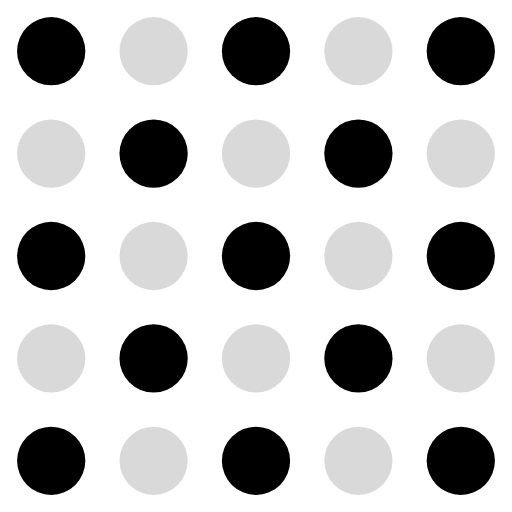
t = 0.00 s
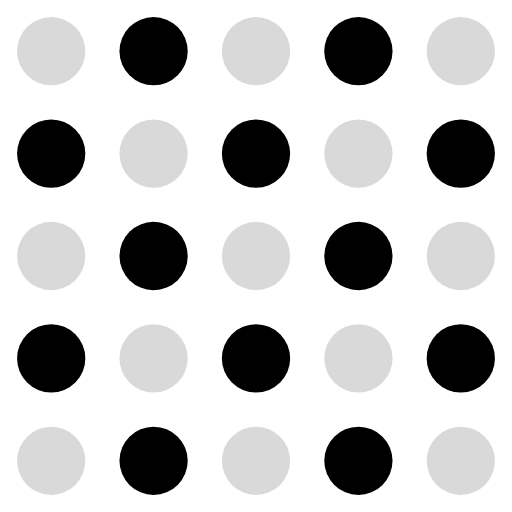
t = 0.11 s
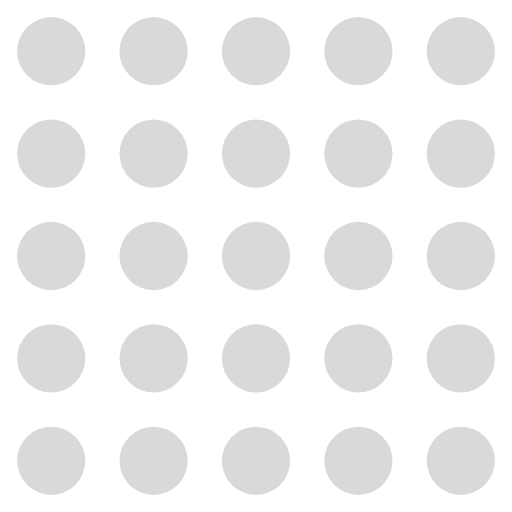
t = 0.21 s
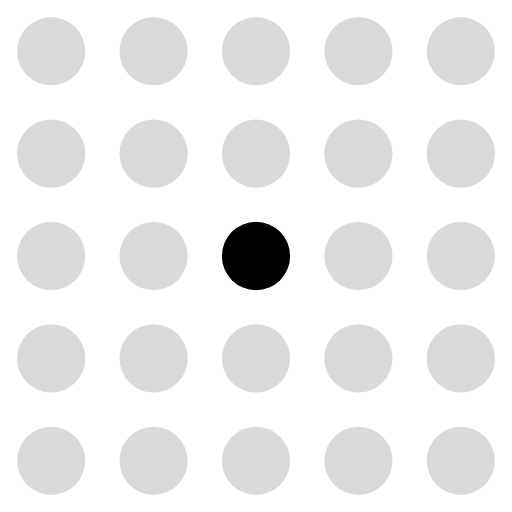
t = 0.32 s
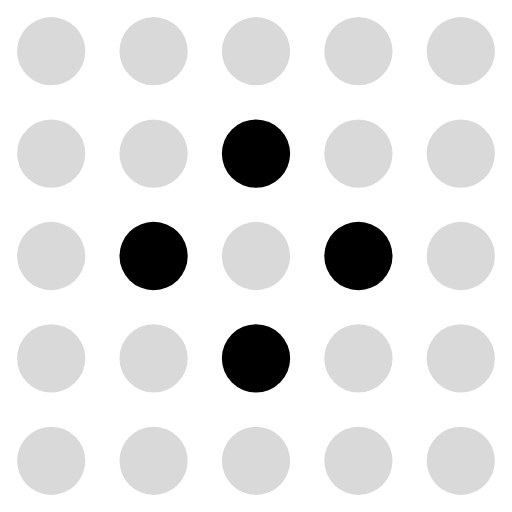
t = 0.42 s
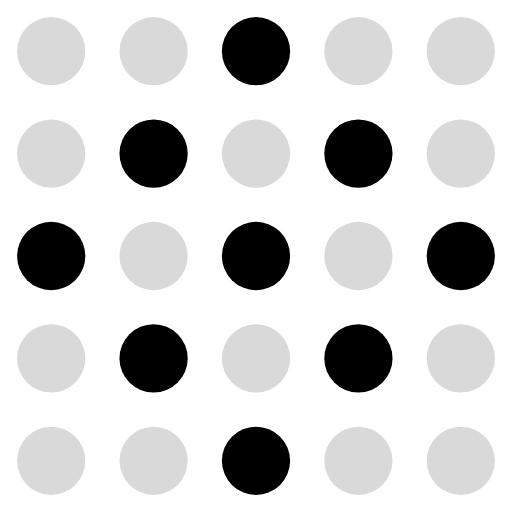
t = 0.53 s

The animated SVG that drew these frames (rendered in a browser with its animation timeline set to each time). Animation: 25 SMIL elements (animate=25); one cycle of 0.63 s, repeats indefinitely.

<svg xmlns="http://www.w3.org/2000/svg" viewBox="0 0 30 30" fill="currentColor"><circle cx="3" cy="3" r="2" fill="currentColor" fill-opacity="1"><animate attributeName="fill-opacity" values="1;0.15;0.15;0.15;0.15;0.15;0.15" dur="0.63s" calcMode="discrete" repeatCount="indefinite"/></circle><circle cx="9" cy="3" r="2" fill="currentColor" fill-opacity="0.15"><animate attributeName="fill-opacity" values="0.15;1;0.15;0.15;0.15;0.15;1" dur="0.63s" calcMode="discrete" repeatCount="indefinite"/></circle><circle cx="15" cy="3" r="2" fill="currentColor" fill-opacity="1"><animate attributeName="fill-opacity" values="1;0.15;0.15;0.15;0.15;1;0.15" dur="0.63s" calcMode="discrete" repeatCount="indefinite"/></circle><circle cx="21" cy="3" r="2" fill="currentColor" fill-opacity="0.15"><animate attributeName="fill-opacity" values="0.15;1;0.15;0.15;0.15;0.15;1" dur="0.63s" calcMode="discrete" repeatCount="indefinite"/></circle><circle cx="27" cy="3" r="2" fill="currentColor" fill-opacity="1"><animate attributeName="fill-opacity" values="1;0.15;0.15;0.15;0.15;0.15;0.15" dur="0.63s" calcMode="discrete" repeatCount="indefinite"/></circle><circle cx="3" cy="9" r="2" fill="currentColor" fill-opacity="0.15"><animate attributeName="fill-opacity" values="0.15;1;0.15;0.15;0.15;0.15;1" dur="0.63s" calcMode="discrete" repeatCount="indefinite"/></circle><circle cx="9" cy="9" r="2" fill="currentColor" fill-opacity="1"><animate attributeName="fill-opacity" values="1;0.15;0.15;0.15;0.15;1;0.15" dur="0.63s" calcMode="discrete" repeatCount="indefinite"/></circle><circle cx="15" cy="9" r="2" fill="currentColor" fill-opacity="0.15"><animate attributeName="fill-opacity" values="0.15;1;0.15;0.15;1;0.15;1" dur="0.63s" calcMode="discrete" repeatCount="indefinite"/></circle><circle cx="21" cy="9" r="2" fill="currentColor" fill-opacity="1"><animate attributeName="fill-opacity" values="1;0.15;0.15;0.15;0.15;1;0.15" dur="0.63s" calcMode="discrete" repeatCount="indefinite"/></circle><circle cx="27" cy="9" r="2" fill="currentColor" fill-opacity="0.15"><animate attributeName="fill-opacity" values="0.15;1;0.15;0.15;0.15;0.15;1" dur="0.63s" calcMode="discrete" repeatCount="indefinite"/></circle><circle cx="3" cy="15" r="2" fill="currentColor" fill-opacity="1"><animate attributeName="fill-opacity" values="1;0.15;0.15;0.15;0.15;1;0.15" dur="0.63s" calcMode="discrete" repeatCount="indefinite"/></circle><circle cx="9" cy="15" r="2" fill="currentColor" fill-opacity="0.15"><animate attributeName="fill-opacity" values="0.15;1;0.15;0.15;1;0.15;1" dur="0.63s" calcMode="discrete" repeatCount="indefinite"/></circle><circle cx="15" cy="15" r="2" fill="currentColor" fill-opacity="1"><animate attributeName="fill-opacity" values="1;0.15;0.15;1;0.15;1;0.15" dur="0.63s" calcMode="discrete" repeatCount="indefinite"/></circle><circle cx="21" cy="15" r="2" fill="currentColor" fill-opacity="0.15"><animate attributeName="fill-opacity" values="0.15;1;0.15;0.15;1;0.15;1" dur="0.63s" calcMode="discrete" repeatCount="indefinite"/></circle><circle cx="27" cy="15" r="2" fill="currentColor" fill-opacity="1"><animate attributeName="fill-opacity" values="1;0.15;0.15;0.15;0.15;1;0.15" dur="0.63s" calcMode="discrete" repeatCount="indefinite"/></circle><circle cx="3" cy="21" r="2" fill="currentColor" fill-opacity="0.15"><animate attributeName="fill-opacity" values="0.15;1;0.15;0.15;0.15;0.15;1" dur="0.63s" calcMode="discrete" repeatCount="indefinite"/></circle><circle cx="9" cy="21" r="2" fill="currentColor" fill-opacity="1"><animate attributeName="fill-opacity" values="1;0.15;0.15;0.15;0.15;1;0.15" dur="0.63s" calcMode="discrete" repeatCount="indefinite"/></circle><circle cx="15" cy="21" r="2" fill="currentColor" fill-opacity="0.15"><animate attributeName="fill-opacity" values="0.15;1;0.15;0.15;1;0.15;1" dur="0.63s" calcMode="discrete" repeatCount="indefinite"/></circle><circle cx="21" cy="21" r="2" fill="currentColor" fill-opacity="1"><animate attributeName="fill-opacity" values="1;0.15;0.15;0.15;0.15;1;0.15" dur="0.63s" calcMode="discrete" repeatCount="indefinite"/></circle><circle cx="27" cy="21" r="2" fill="currentColor" fill-opacity="0.15"><animate attributeName="fill-opacity" values="0.15;1;0.15;0.15;0.15;0.15;1" dur="0.63s" calcMode="discrete" repeatCount="indefinite"/></circle><circle cx="3" cy="27" r="2" fill="currentColor" fill-opacity="1"><animate attributeName="fill-opacity" values="1;0.15;0.15;0.15;0.15;0.15;0.15" dur="0.63s" calcMode="discrete" repeatCount="indefinite"/></circle><circle cx="9" cy="27" r="2" fill="currentColor" fill-opacity="0.15"><animate attributeName="fill-opacity" values="0.15;1;0.15;0.15;0.15;0.15;1" dur="0.63s" calcMode="discrete" repeatCount="indefinite"/></circle><circle cx="15" cy="27" r="2" fill="currentColor" fill-opacity="1"><animate attributeName="fill-opacity" values="1;0.15;0.15;0.15;0.15;1;0.15" dur="0.63s" calcMode="discrete" repeatCount="indefinite"/></circle><circle cx="21" cy="27" r="2" fill="currentColor" fill-opacity="0.15"><animate attributeName="fill-opacity" values="0.15;1;0.15;0.15;0.15;0.15;1" dur="0.63s" calcMode="discrete" repeatCount="indefinite"/></circle><circle cx="27" cy="27" r="2" fill="currentColor" fill-opacity="1"><animate attributeName="fill-opacity" values="1;0.15;0.15;0.15;0.15;0.15;0.15" dur="0.63s" calcMode="discrete" repeatCount="indefinite"/></circle></svg>
